The GitHub repository manelpuig/my_rUBot_mecanum contains a labelled image folder "traffic_sign_dataset" with 6 categories: forbidden, give way, left, nothing, right, stop. Examples follow, each with its label.

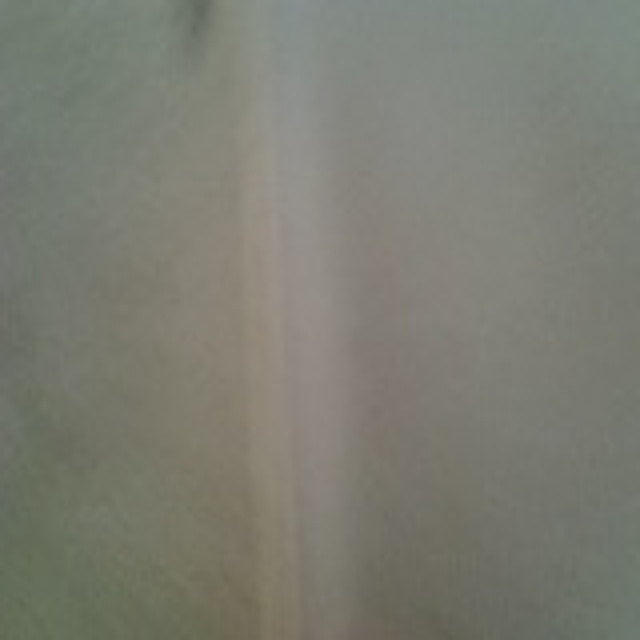
Label: nothing

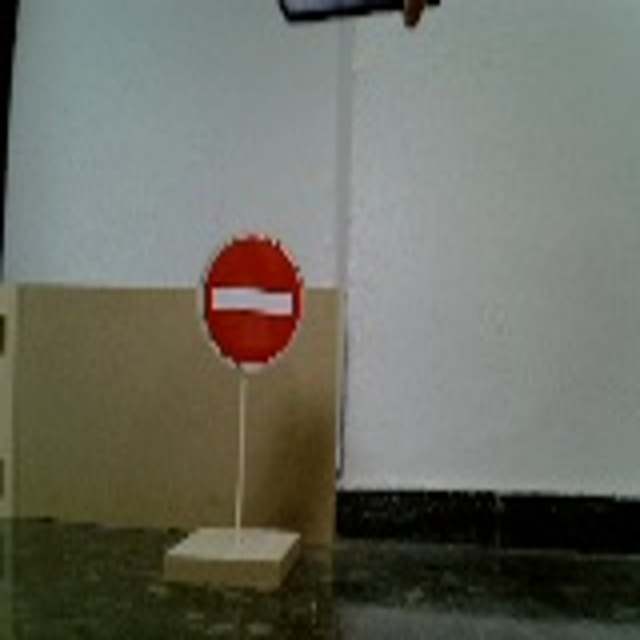
Label: forbidden

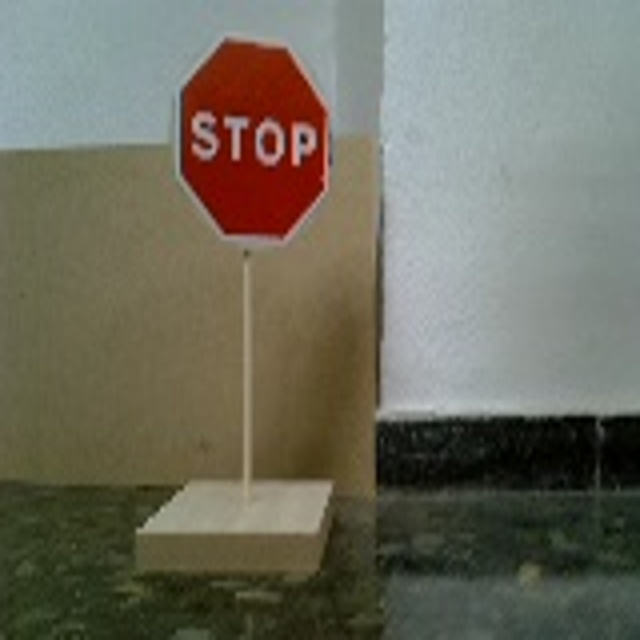
Label: stop

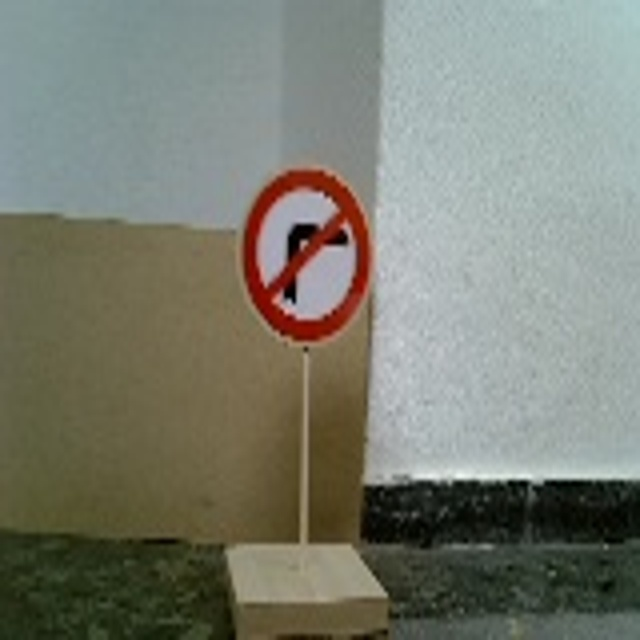
Label: right

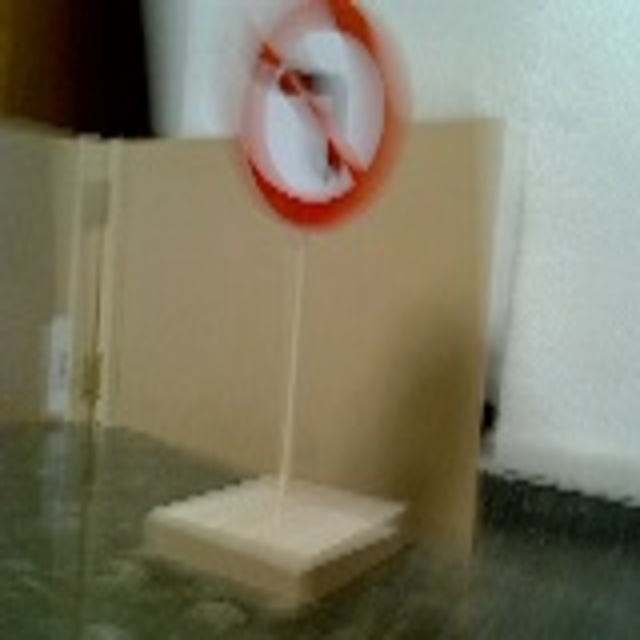
Label: left

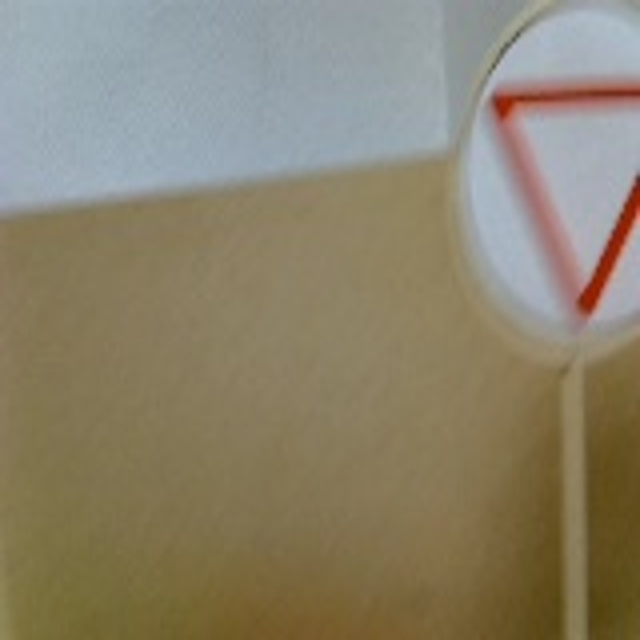
Label: give way
